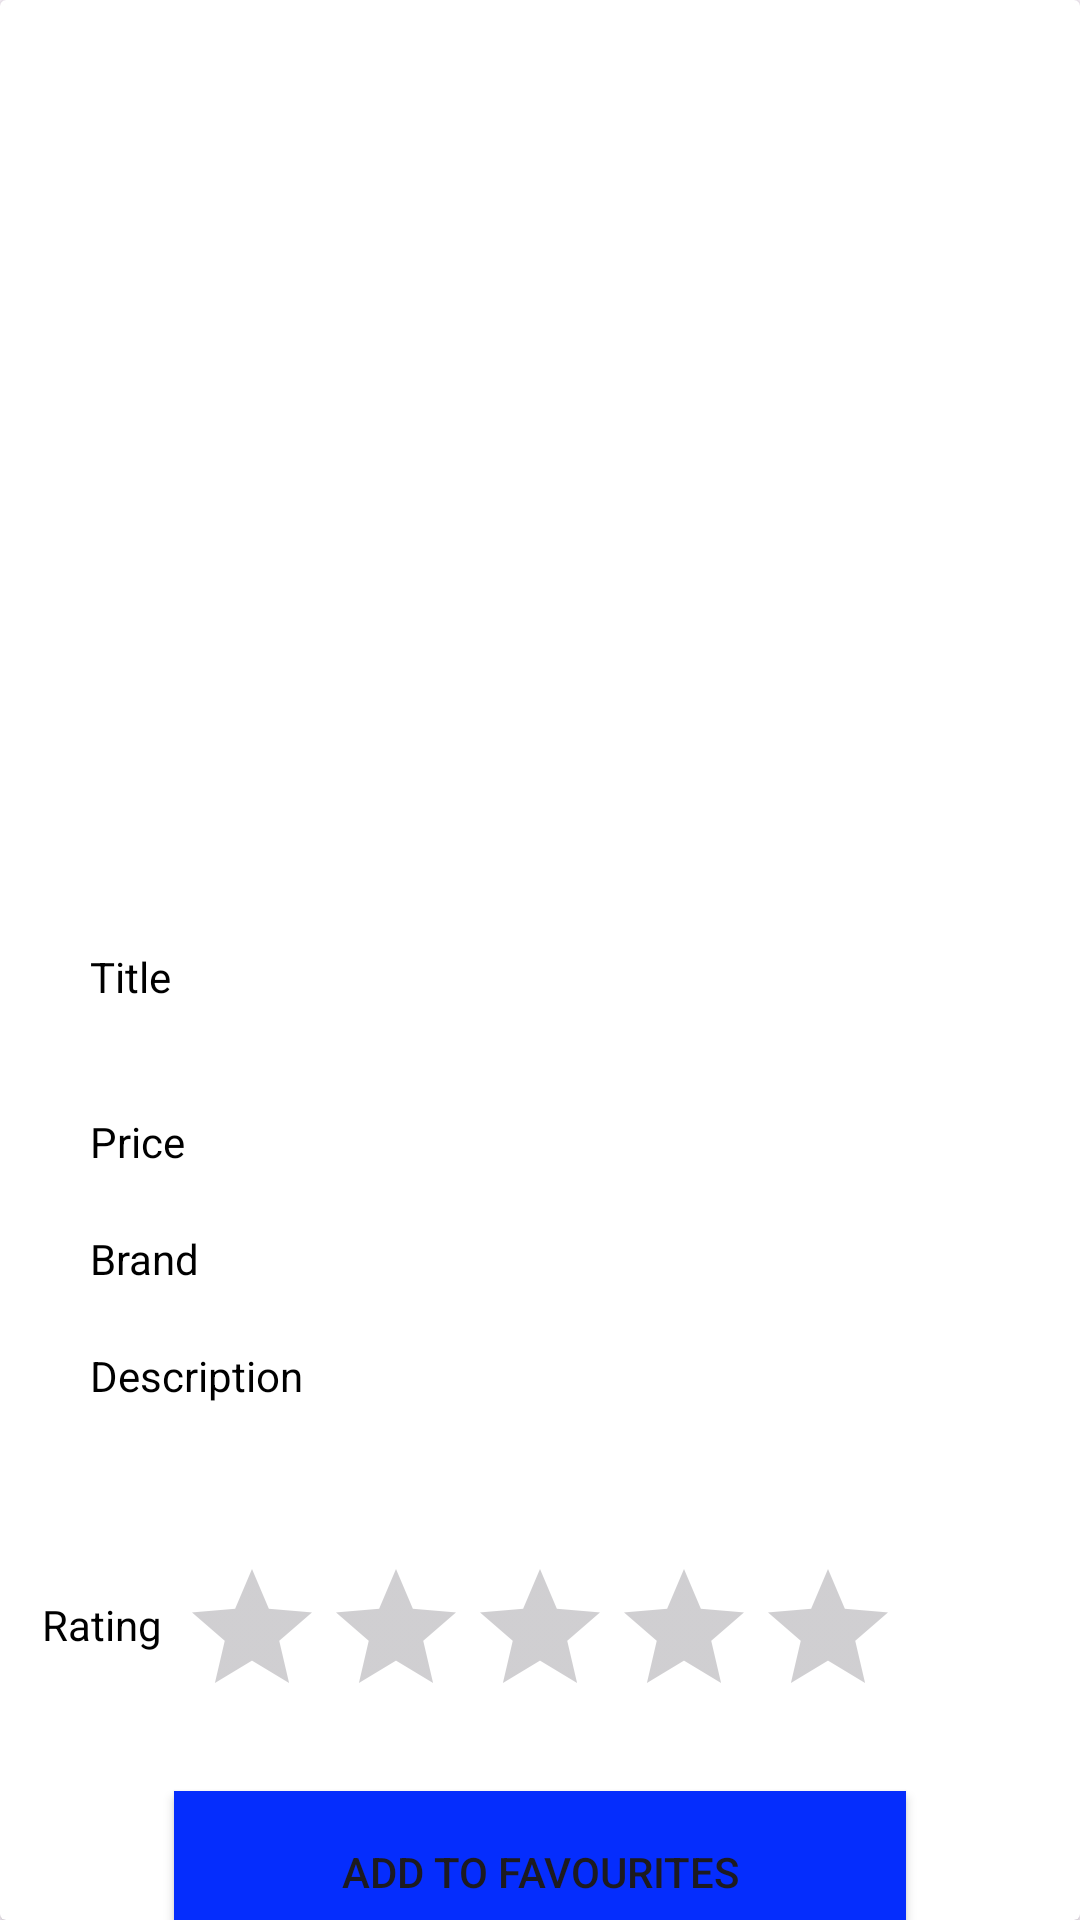

This screen was rendered from an Android layout file. Write that file and the resources it references.
<!-- AndroidManifest.xml: application theme Theme.MyCart_MVVM -->
<!-- res/layout/rec_view.xml -->
<?xml version="1.0" encoding="utf-8"?>
<androidx.cardview.widget.CardView xmlns:android="http://schemas.android.com/apk/res/android"
    xmlns:app="http://schemas.android.com/apk/res-auto"
    xmlns:tools="http://schemas.android.com/tools"
    android:id="@+id/cardView"
    android:layout_width="match_parent"
    android:layout_height="match_parent"
    android:layout_marginStart="10dp"
    android:layout_marginTop="10dp"
    android:layout_marginEnd="10dp"
    android:layout_marginBottom="10dp"
    app:layout_constraintBottom_toBottomOf="parent"
    app:layout_constraintEnd_toEndOf="parent"
    app:layout_constraintStart_toStartOf="parent"
    app:layout_constraintTop_toTopOf="parent">

    <androidx.constraintlayout.widget.ConstraintLayout
        android:id="@+id/constLayout"
        android:layout_width="match_parent"
        android:layout_height="wrap_content">

        <TextView
            android:id="@+id/txtPrice"
            android:layout_width="wrap_content"
            android:layout_height="wrap_content"
            android:textColor="@color/black"
            app:layout_constraintStart_toStartOf="@+id/txtTitle"
            app:layout_constraintTop_toTopOf="@+id/textView2"
            tools:text="100$" />

        <TextView
            android:id="@+id/txtBrand"
            android:layout_width="wrap_content"
            android:layout_height="wrap_content"
            android:textColor="@color/black"
            app:layout_constraintStart_toStartOf="@+id/txtPrice"
            app:layout_constraintTop_toTopOf="@+id/textView3"
            tools:text="brand" />

        <TextView
            android:id="@+id/txtDescription"
            android:layout_width="220dp"
            android:layout_height="0dp"
            android:layout_marginTop="20dp"
            android:layout_marginEnd="5dp"
            android:lineSpacingExtra="8sp"
            android:textColor="@color/black"
            app:layout_constraintEnd_toEndOf="parent"
            app:layout_constraintStart_toStartOf="@+id/txtBrand"
            app:layout_constraintTop_toTopOf="@+id/textView4"
            tools:text=" kguifguikguig gfuifguif yfi fgui fui fgui fg uig iuf ui fgi uf o" />

        <ImageView
            android:id="@+id/imgView"
            android:layout_width="273dp"
            android:layout_height="260dp"
            android:layout_marginStart="59dp"
            android:layout_marginTop="36dp"
            android:contentDescription="@string/product_image"
            app:layout_constraintStart_toStartOf="parent"
            app:layout_constraintTop_toTopOf="parent"
            tools:srcCompat="@tools:sample/backgrounds/scenic" />

        <TextView
            android:id="@+id/textView"
            android:layout_width="wrap_content"
            android:layout_height="wrap_content"
            android:layout_marginStart="30dp"
            android:layout_marginTop="20dp"
            android:text="@string/title"
            android:textColor="@color/black"
            app:layout_constraintStart_toStartOf="parent"
            app:layout_constraintTop_toBottomOf="@+id/imgView" />

        <TextView
            android:id="@+id/textView2"
            android:layout_width="wrap_content"
            android:layout_height="wrap_content"
            android:layout_marginTop="20dp"
            android:text="@string/price"
            android:textColor="@color/black"
            app:layout_constraintStart_toStartOf="@+id/textView"
            app:layout_constraintTop_toBottomOf="@+id/txtTitle" />

        <TextView
            android:id="@+id/textView3"
            android:layout_width="wrap_content"
            android:layout_height="wrap_content"
            android:layout_marginTop="20dp"
            android:text="@string/brand"
            android:textColor="@color/black"
            app:layout_constraintStart_toStartOf="@+id/textView2"
            app:layout_constraintTop_toBottomOf="@+id/textView2" />

        <TextView
            android:id="@+id/textView4"
            android:layout_width="wrap_content"
            android:layout_height="wrap_content"
            android:layout_marginTop="20dp"
            android:text="@string/description"
            android:textColor="@color/black"
            app:layout_constraintStart_toStartOf="@+id/textView3"
            app:layout_constraintTop_toBottomOf="@+id/textView3" />

        <TextView
            android:id="@+id/textView5"
            android:layout_width="wrap_content"
            android:layout_height="wrap_content"
            android:layout_marginStart="30dp"
            android:layout_marginTop="64dp"
            android:layout_marginEnd="322dp"
            android:text="@string/rating"
            android:textColor="@color/black"
            app:layout_constraintEnd_toEndOf="parent"
            app:layout_constraintStart_toStartOf="parent"
            app:layout_constraintTop_toBottomOf="@+id/textView4" />

        <RatingBar
            android:id="@+id/ratingBar"
            android:layout_width="wrap_content"
            android:layout_height="wrap_content"
            android:layout_marginTop="31dp"
            android:isIndicator="true"
            android:max="5"
            android:progressTint="@android:color/holo_orange_light"
            app:layout_constraintEnd_toEndOf="parent"
            app:layout_constraintHorizontal_bias="0.5"
            app:layout_constraintStart_toStartOf="parent"
            app:layout_constraintTop_toBottomOf="@+id/txtDescription" />

        <TextView
            android:id="@+id/txtTitle"
            android:layout_width="218dp"
            android:layout_height="35dp"
            android:layout_marginStart="80dp"
            android:textColor="@color/black"
            app:layout_constraintStart_toEndOf="@+id/textView"
            app:layout_constraintTop_toTopOf="@+id/textView"
            tools:text="image title" />

        <Button
            android:id="@+id/btnAddTofav"
            android:layout_width="244dp"
            android:layout_height="54dp"
            android:layout_marginTop="21dp"
            android:background="#0026FF"
            android:backgroundTint="#052DFD"
            android:text="@string/add_to_favourites"
            app:iconTint="#0022F4"
            app:layout_constraintEnd_toEndOf="parent"
            app:layout_constraintHorizontal_bias="0.5"
            app:layout_constraintStart_toStartOf="parent"
            app:layout_constraintTop_toBottomOf="@+id/ratingBar"
            app:rippleColor="#0B30FF" />
    </androidx.constraintlayout.widget.ConstraintLayout>
</androidx.cardview.widget.CardView>
<!-- resources referenced by this layout -->
<resources>
  <string name="add_to_favourites">Add to Favourites</string>
  <string name="brand">Brand</string>
  <string name="description">Description</string>
  <string name="price">Price</string>
  <string name="product_image">Product Image</string>
  <string name="rating">Rating</string>
  <string name="title">Title</string>
  <style name="Theme.MyCart_MVVM" parent="Base.Theme.MyCart_MVVM" />
  <style name="Base.Theme.MyCart_MVVM" parent="Theme.Material3.DayNight.NoActionBar">
          
          
      </style>
  <!-- not gathered from this repository: default colours our renderer supplied (Android Studio template values) -->
  <color name="black">#FF000000</color>
</resources>
